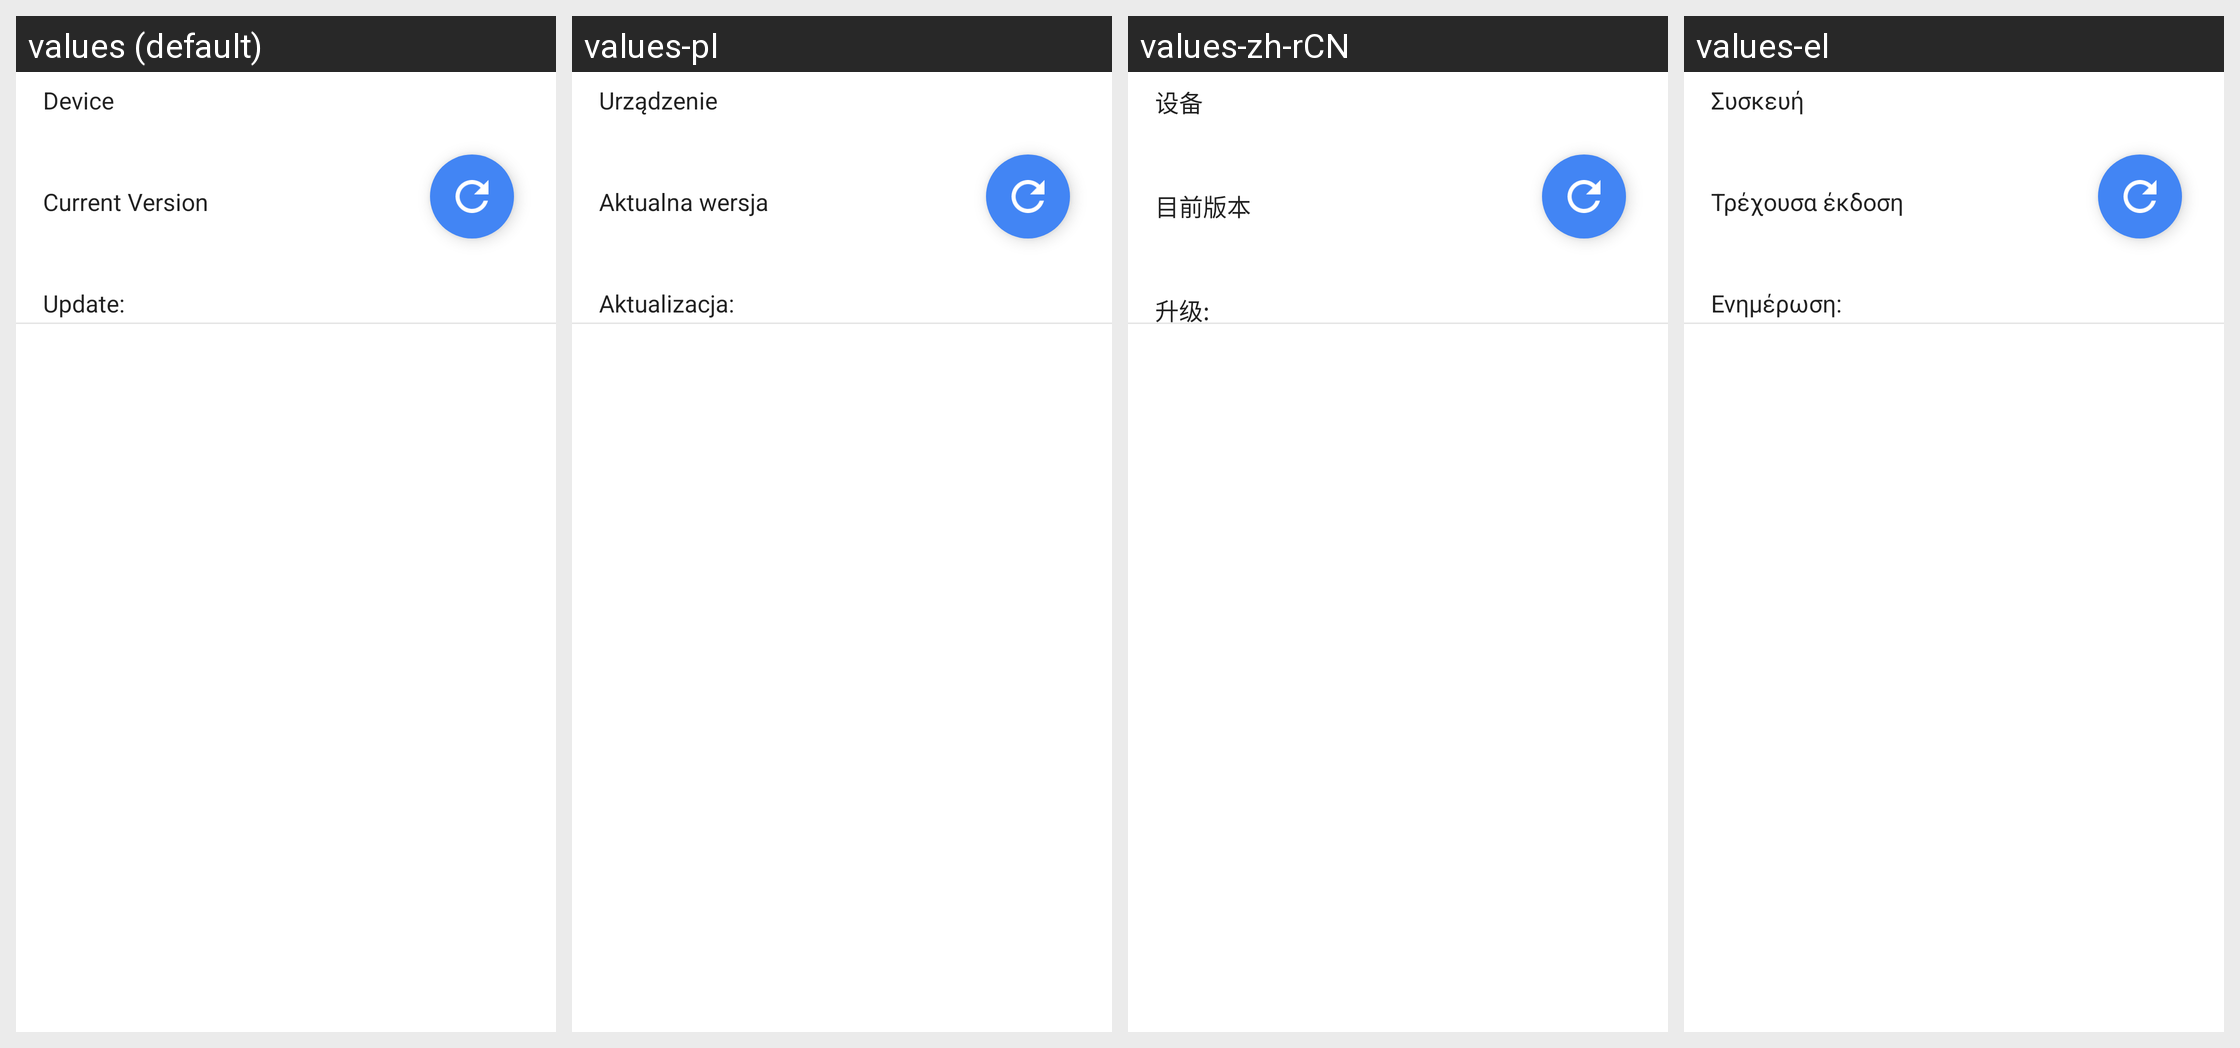

This grid shows one Android layout under several languages. Give, for every string resource on the screen, its name, the default text and each shown locale's text.
Android screen res/layout/rr_ota.xml rendered under 4 locales, left to right: values (default), values-pl, values-zh-rCN, values-el. Device: Nexus 5 (rendered at 1080×1920; each locale shown at half size, 540×960, under a caption strip naming it); theme AppTheme.
Other locales in the repository, not shown: values-de, values-es, values-fr, values-hu, values-it, values-ja, values-ko, values-nl, values-ru, values-tr, values-uk.
Strings drawn on this screen, with the default value and each locale's value (text and hints the layout hard-codes, and strings that could not be matched under every locale, appear in the picture but are not listed):

device_title
  values: Device
  values-pl: Urządzenie
  values-zh-rCN: 设备
  values-el: Συσκευή

curVer
  values: Current Version
  values-pl: Aktualna wersja
  values-zh-rCN: 目前版本
  values-el: Τρέχουσα έκδοση

update_file_title
  values: Update:
  values-pl: Aktualizacja:
  values-zh-rCN: 升级:
  values-el: Ενημέρωση:
